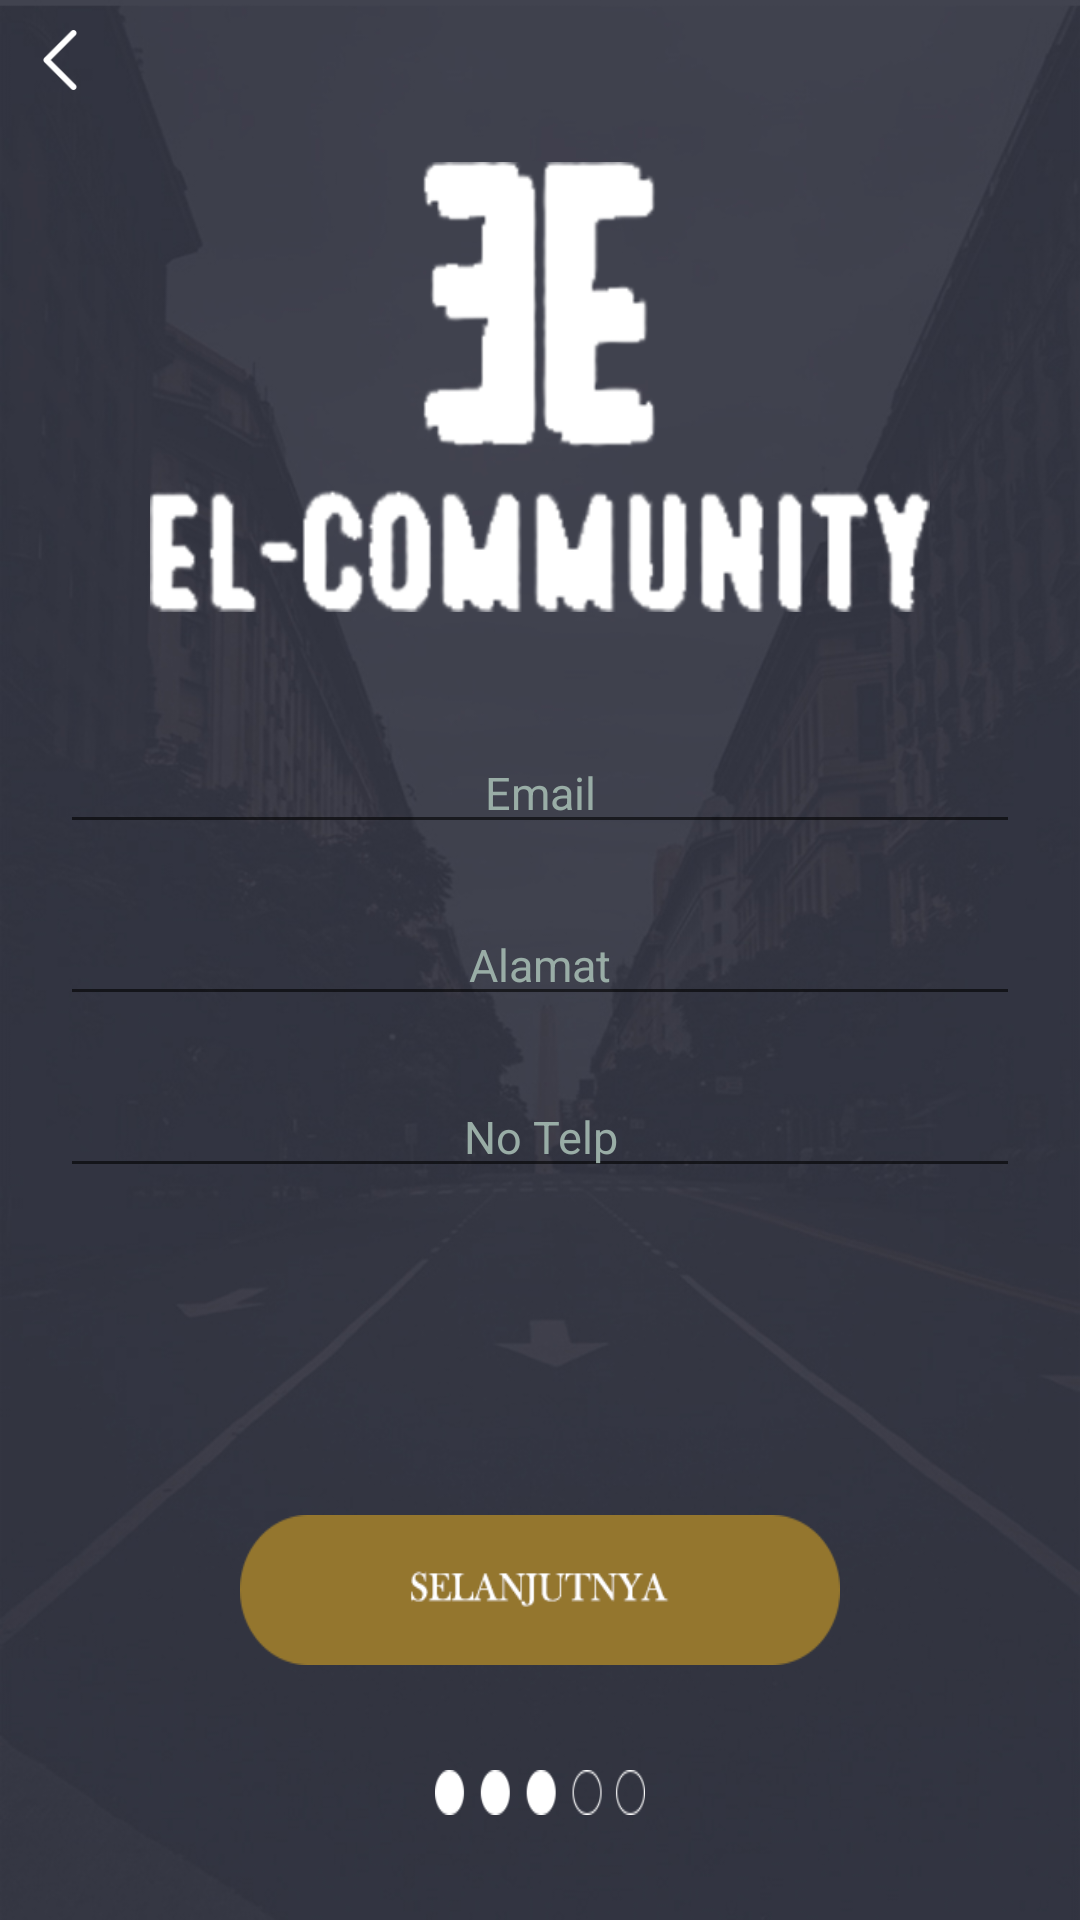

The Android layout XML behind this screen, and the referenced resources:
<!-- AndroidManifest.xml: application theme AppTheme -->
<!-- res/layout/activity_register3.xml -->
<?xml version="1.0" encoding="utf-8"?>
<RelativeLayout xmlns:android="http://schemas.android.com/apk/res/android"
    xmlns:app="http://schemas.android.com/apk/res-auto"
    xmlns:tools="http://schemas.android.com/tools"
    android:layout_width="match_parent"
    android:layout_height="match_parent"
    android:background="@drawable/background"
    tools:context=".activity.Register3">

    <ImageView
        android:layout_width="20dp"
        android:layout_height="20dp"
        android:layout_marginLeft="10dp"
        android:layout_marginTop="10dp"
        android:background="@drawable/back" />

    <RelativeLayout
        android:layout_marginHorizontal="50dp"
        android:layout_width="match_parent"
        android:gravity="center"
        android:layout_above="@id/email"
        android:layout_height="wrap_content">

        <ImageView
            android:layout_width="wrap_content"
            android:layout_height="150dp"
            android:layout_marginBottom="40dp"
            android:background="@drawable/logo" />
    </RelativeLayout>

    <EditText
        android:inputType="textEmailAddress"
        android:maxLines="1"
        android:id="@+id/email"
        android:layout_above="@id/alamat"
        android:layout_width="match_parent"
        android:layout_height="wrap_content"
        android:layout_marginHorizontal="20dp"
        android:gravity="center"
        android:hint="Email"
        android:paddingHorizontal="20dp"
        android:textColor="#99ada6"
        android:layout_marginBottom="20dp"
        android:textColorHint="#99ada6"
        android:textSize="15sp" />

    <EditText
        android:maxLines="1"
        android:layout_centerInParent="true"
        android:id="@+id/alamat"
        android:layout_width="match_parent"
        android:layout_height="wrap_content"
        android:layout_marginHorizontal="20dp"
        android:gravity="center"
        android:hint="Alamat"
        android:paddingHorizontal="20dp"
        android:textColor="#99ada6"
        android:textColorHint="#99ada6"
        android:textSize="15sp" />

    <EditText
        android:maxLines="1"
        android:layout_marginTop="20dp"
        android:layout_below="@id/alamat"
        android:id="@+id/notelp"
        android:layout_width="match_parent"
        android:inputType="number"
        android:layout_height="wrap_content"
        android:layout_centerInParent="true"
        android:layout_marginHorizontal="20dp"
        android:gravity="center"
        android:hint="No Telp"
        android:paddingHorizontal="20dp"
        android:textColor="#99ada6"
        android:textColorHint="#99ada6"
        android:textSize="15sp" />

    <RelativeLayout
        android:layout_marginTop="50dp"
        android:layout_width="match_parent"
        android:gravity="center"
        android:id="@+id/selanjunya"
        android:layout_marginBottom="15dp"
        android:layout_below="@id/nama"
        android:layout_above="@id/bunder"
        android:layout_height="wrap_content">

        <ImageView
            android:id="@+id/buttonnext"
            android:layout_width="200dp"
            android:layout_height="50dp"
            android:layout_marginBottom="20dp"
            android:background="@drawable/selanjutnya" />
    </RelativeLayout>

    <RelativeLayout
        android:layout_width="match_parent"
        android:gravity="center"
        android:id="@+id/bunder"
        android:layout_marginBottom="15dp"
        android:layout_alignParentBottom="true"
        android:layout_height="wrap_content">

        <ImageView
            android:layout_width="70dp"
            android:layout_height="15dp"
            android:layout_marginBottom="20dp"
            android:background="@drawable/bunder3" />
    </RelativeLayout>

</RelativeLayout>
<!-- resources referenced by this layout -->
<resources>
  <!-- drawable back: png bitmap (drawable, 509 bytes) -->
  <!-- drawable background: jpg bitmap (drawable, 160230 bytes) -->
  <!-- drawable bunder3: png bitmap (drawable, 3514 bytes) -->
  <!-- drawable logo: png bitmap (drawable, 22537 bytes) -->
  <!-- drawable selanjutnya: png bitmap (drawable, 7916 bytes) -->
  <style name="AppTheme" parent="Theme.AppCompat.Light.NoActionBar">
          
          <item name="colorPrimary">@color/colorPrimary</item>
          <item name="colorPrimaryDark">@color/bar</item>
          <item name="colorAccent">@color/textline</item>
      </style>
  <color name="colorPrimary">#008577</color>
  <color name="bar">#41434f</color>
  <color name="textline">#0bd38a</color>
</resources>
